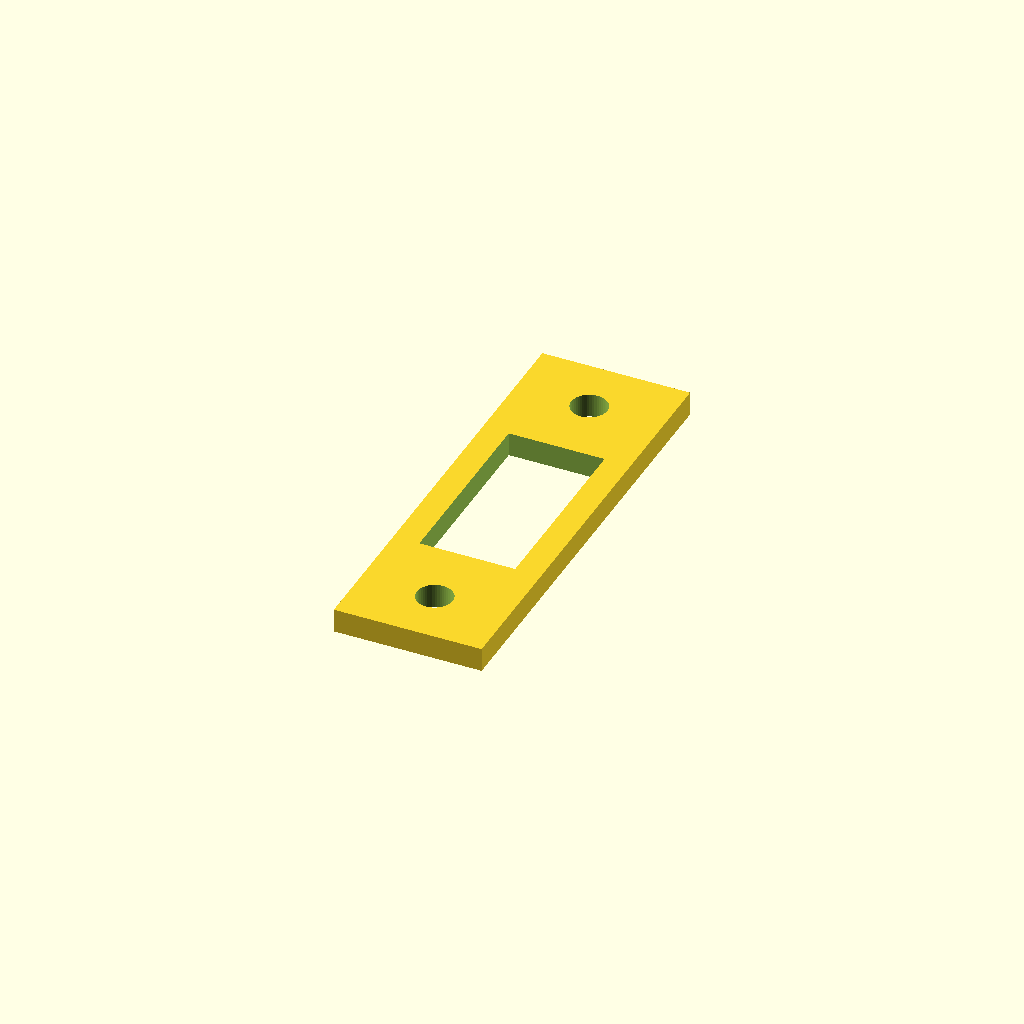
Cell 1 — every parameter at its default value.
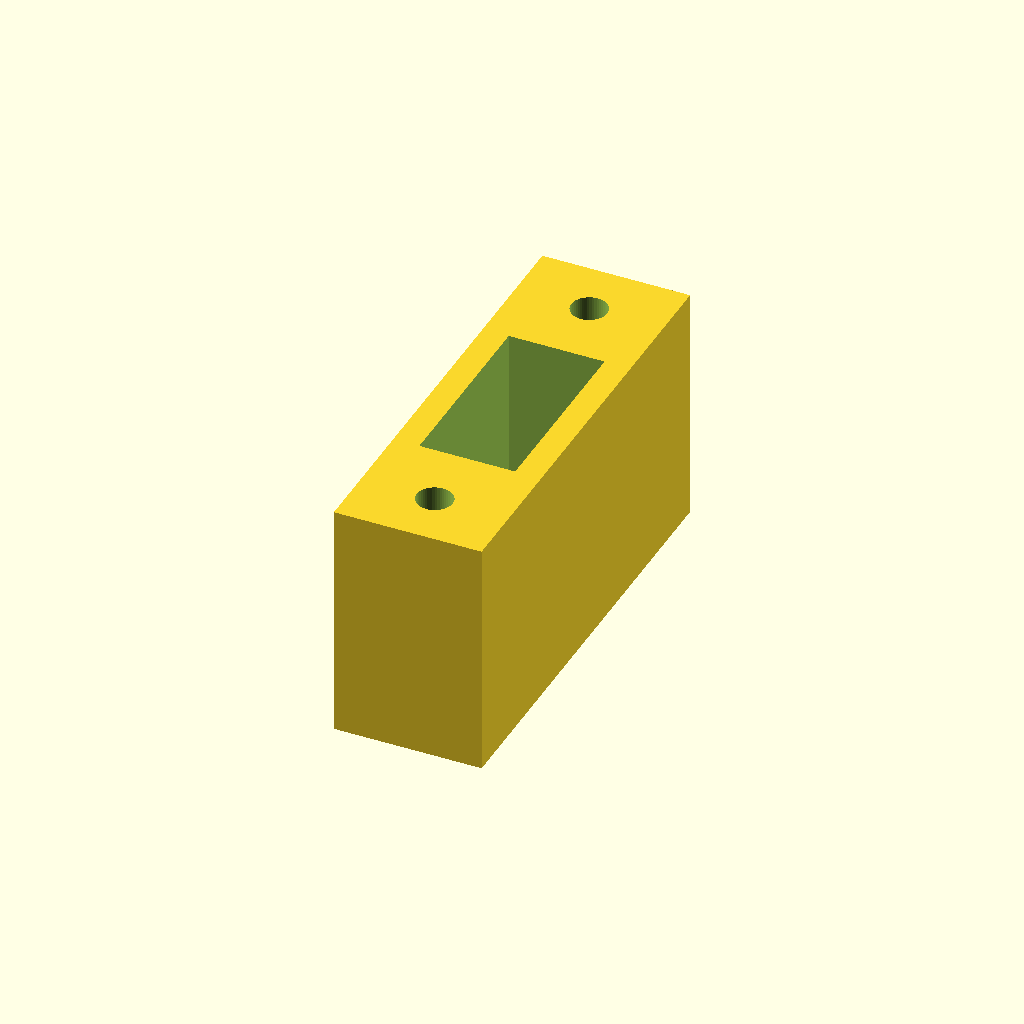
Cell 2: the same model with thickness = 30.
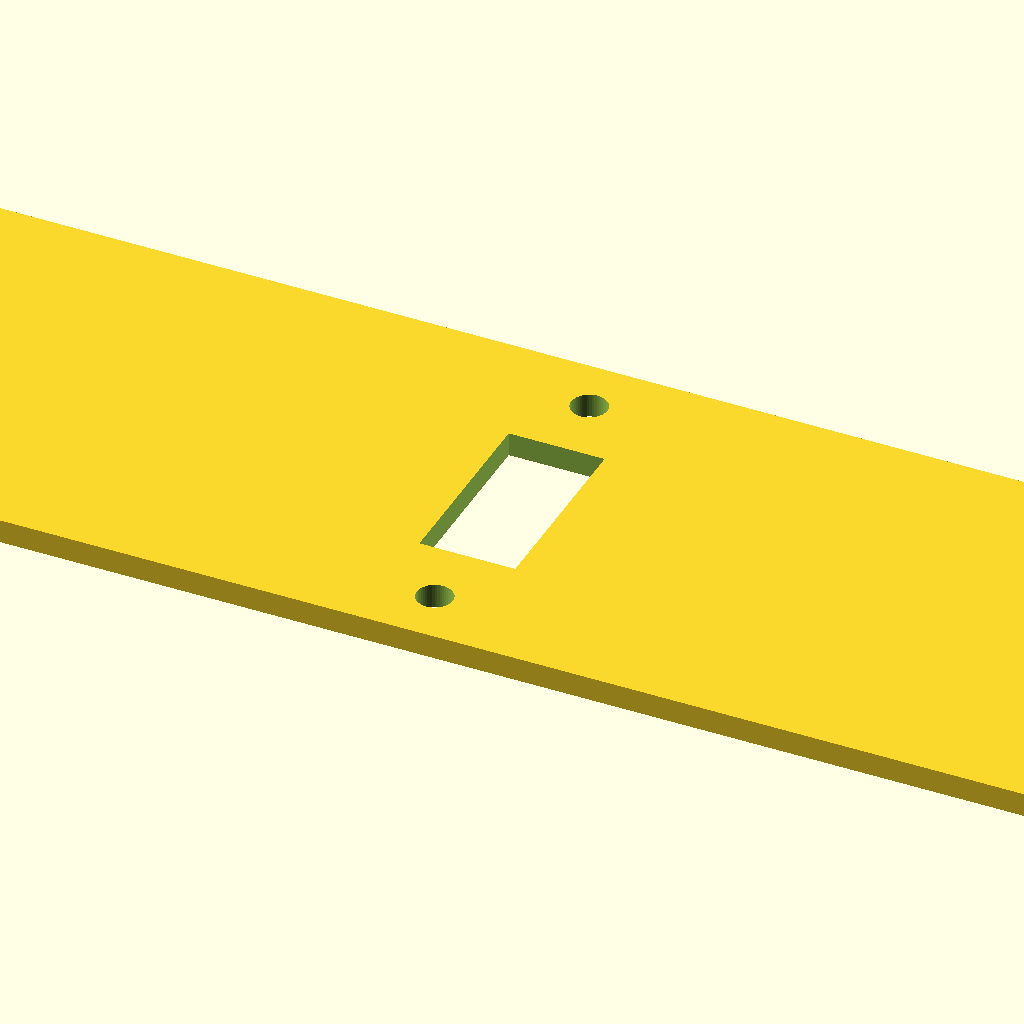
Cell 3: hull_x = 300 (everything else at default).
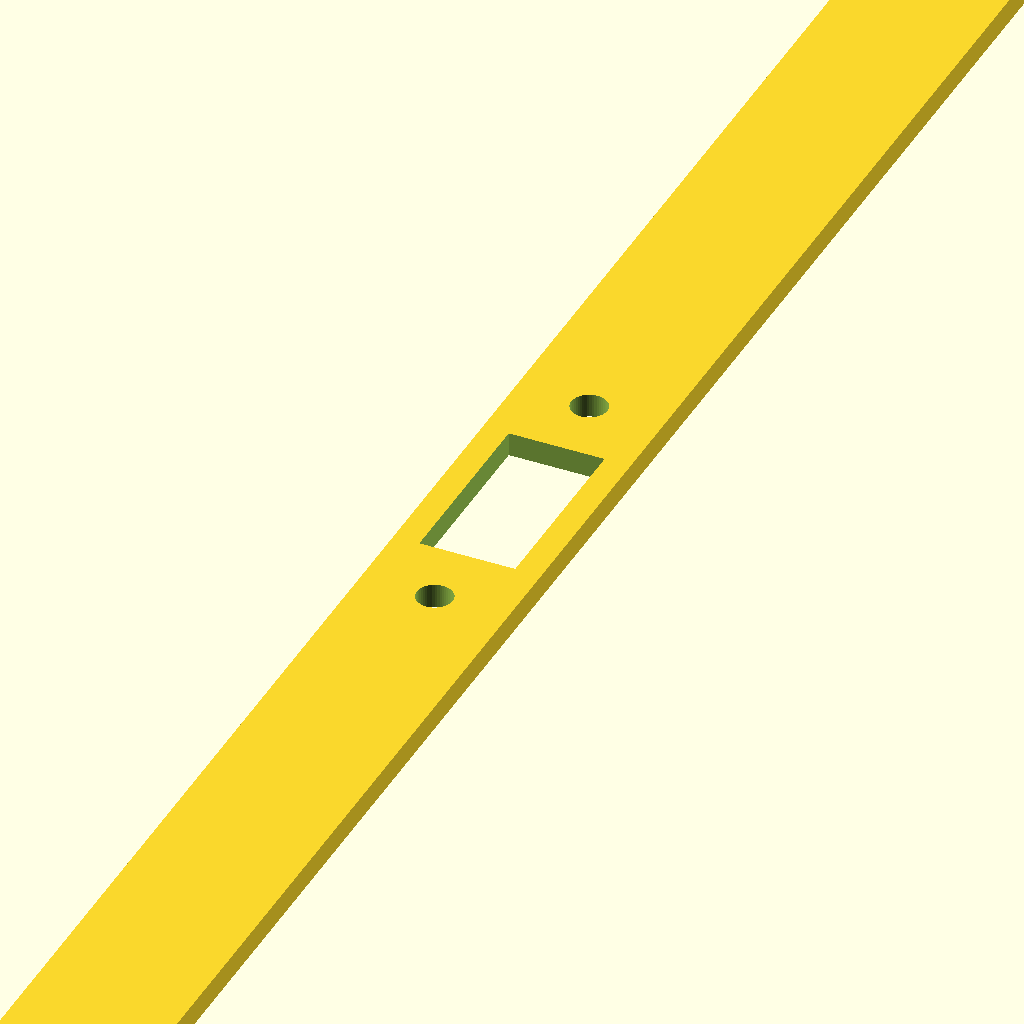
Cell 4 — hull_y set to 300, the other parameters unchanged.
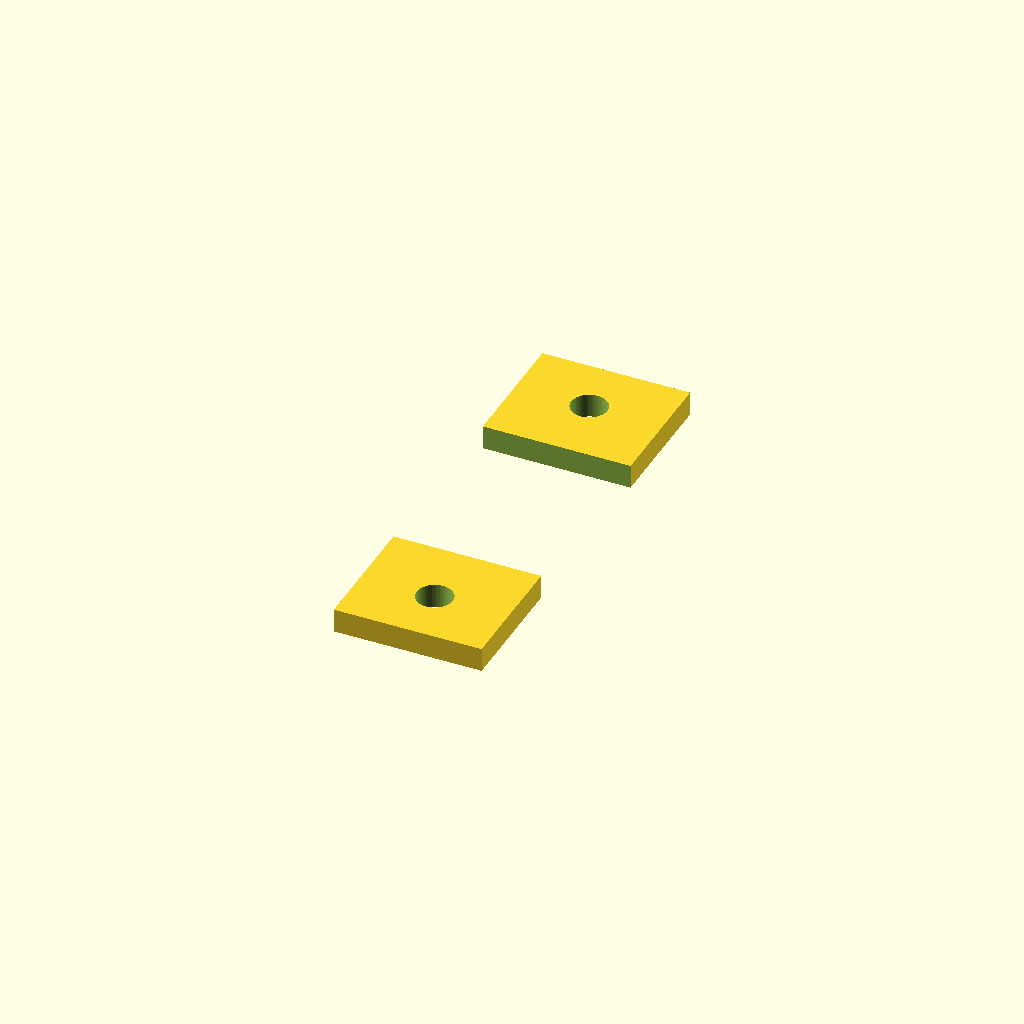
Cell 5 — in_x set to 299, the other parameters unchanged.
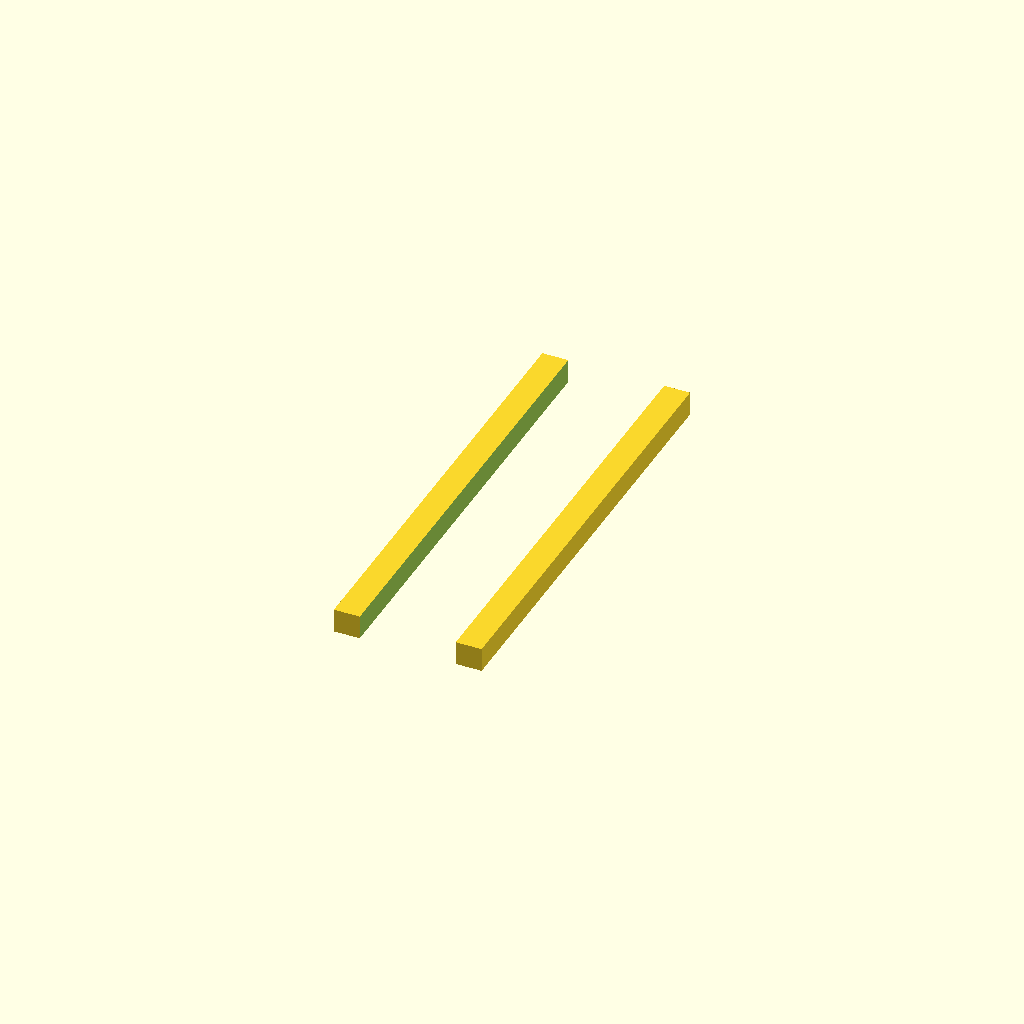
Cell 6: the same model with in_y = 299.
One fixed orthographic camera (rotation 55°, 0°, 25°; colour scheme Cornfield) for every cell.
The OpenSCAD source (inputs/thingiverse/thing-1325243/files/Latch_Spacer.scad):
//Overall Thickness
thickness = 3; //[0.1:0.1:30]

//Outer Rectangle - Width
hull_x = 18.5; //[0.5:0.1:300]
//Outer Rectangle - Length
hull_y = 56; //[0.5:0.1:300]

//Inner Rectangle (Cut) - Width
in_x = 12; //[0.5:0.1:299]
//Inner Rectangle (Cut) - Length
in_y = 24; //[0.5:0.1:299]

//Screw Diameter
screw_dia = 4.5; //[0.5:0.1:100]
//Overall Seperation
screw_seperation = 41.5; //[0.5:0.1:280]

//Final Representation
outer_hull();


module outer_hull(){
    difference(){
        cube([hull_x, hull_y, thickness], center = true);
        cube([in_x, in_y, thickness + 1], center = true);
        placed_screws();
    }
}


module placed_screws(){
    translate([0,screw_seperation/2, 0]){
        screw_holes();
    }
    translate([0,-screw_seperation/2, 0]){
        screw_holes();
    }
}

module screw_holes(){
    cylinder(h = thickness + 1, d = screw_dia, center = true, $fn = 50);
}
Customizer parameters (derived from the source; name, type, default, range or options):
thickness: number, default 3, range 0.1 to 30, step 0.1
hull_x: number, default 18.5, range 0.5 to 300, step 0.1
hull_y: number, default 56, range 0.5 to 300, step 0.1
in_x: number, default 12, range 0.5 to 299, step 0.1
in_y: number, default 24, range 0.5 to 299, step 0.1
screw_dia: number, default 4.5, range 0.5 to 100, step 0.1
screw_seperation: number, default 41.5, range 0.5 to 280, step 0.1
